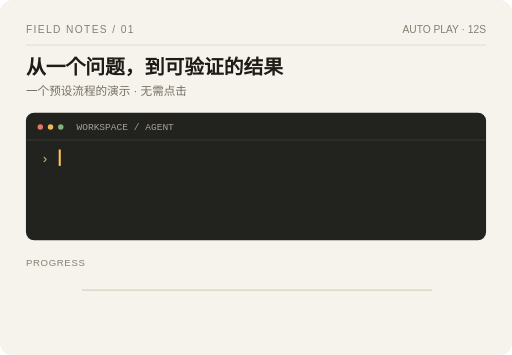
t = 0.00 s
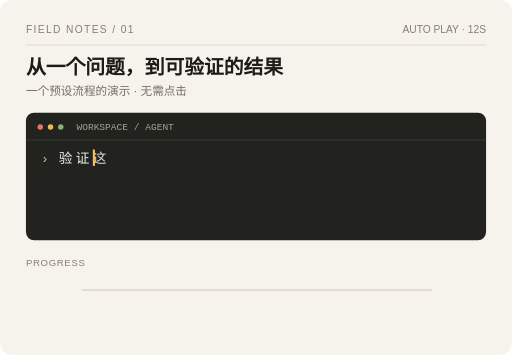
t = 1.67 s
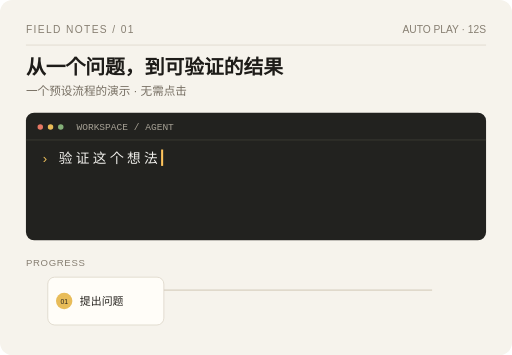
t = 3.33 s
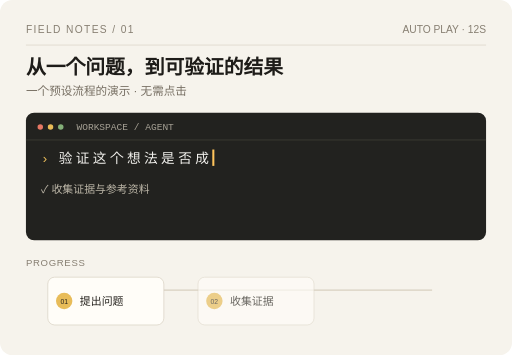
t = 5.00 s
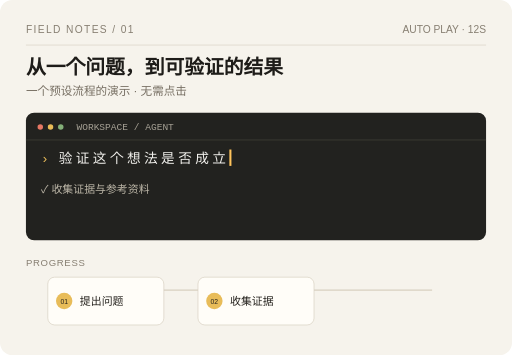
t = 6.67 s
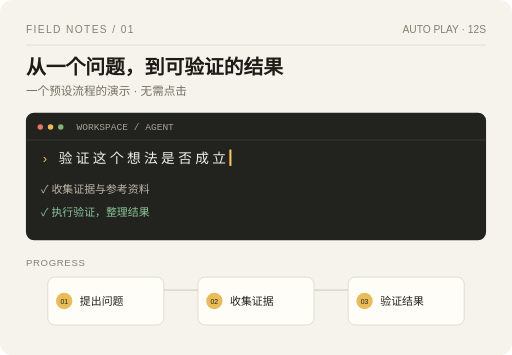
t = 8.33 s

The animated SVG that drew these frames (rendered in a browser with its animation timeline set to each time). Animation: 16 SMIL elements (animate=15,animateTransform=1); frames cover the first 8.33 s, repeats indefinitely.

<svg xmlns="http://www.w3.org/2000/svg" viewBox="0 0 750 520" width="750" height="520" aria-label="自动演示：从问题到验证结果">
<rect width="750" height="520" rx="18" fill="#f6f3ec"/><text x="38" y="48" fill="#877f72" font-family="sans-serif" font-size="15" letter-spacing="2">FIELD NOTES / 01</text><text x="712" y="48" fill="#877f72" font-family="sans-serif" font-size="15" text-anchor="end">AUTO PLAY · 12S</text><path d="M38 66H712" stroke="#d8d0c1"/><text x="38" y="108" fill="#1e1c19" font-family="sans-serif" font-size="29" font-weight="700">从一个问题，到可验证的结果</text><text x="38" y="139" fill="#766e62" font-family="sans-serif" font-size="17">一个预设流程的演示 · 无需点击</text>
<rect x="38" y="165" width="674" height="187" rx="12" fill="#22221f"/><circle cx="59" cy="186" r="4" fill="#e67764"/><circle cx="74" cy="186" r="4" fill="#e9bc57"/><circle cx="89" cy="186" r="4" fill="#84b079"/><text x="112" y="191" fill="#a6a195" font-size="14" font-family="monospace">WORKSPACE / AGENT</text><path d="M38 205H712" stroke="#41413a"/><text x="60" y="239" fill="#e8bc59" font-size="19" font-family="monospace">›</text><text x="86" y="239" fill="#f2f1ed" font-family="sans-serif" font-size="20" opacity="0">验<animate attributeName="opacity" values="0;0;1;1" keyTimes="0;0.040;0.050;1" dur="12s" repeatCount="indefinite"/></text><text x="111" y="239" fill="#f2f1ed" font-family="sans-serif" font-size="20" opacity="0">证<animate attributeName="opacity" values="0;0;1;1" keyTimes="0;0.085;0.095;1" dur="12s" repeatCount="indefinite"/></text><text x="136" y="239" fill="#f2f1ed" font-family="sans-serif" font-size="20" opacity="0">这<animate attributeName="opacity" values="0;0;1;1" keyTimes="0;0.130;0.140;1" dur="12s" repeatCount="indefinite"/></text><text x="161" y="239" fill="#f2f1ed" font-family="sans-serif" font-size="20" opacity="0">个<animate attributeName="opacity" values="0;0;1;1" keyTimes="0;0.175;0.185;1" dur="12s" repeatCount="indefinite"/></text><text x="186" y="239" fill="#f2f1ed" font-family="sans-serif" font-size="20" opacity="0">想<animate attributeName="opacity" values="0;0;1;1" keyTimes="0;0.220;0.230;1" dur="12s" repeatCount="indefinite"/></text><text x="211" y="239" fill="#f2f1ed" font-family="sans-serif" font-size="20" opacity="0">法<animate attributeName="opacity" values="0;0;1;1" keyTimes="0;0.265;0.275;1" dur="12s" repeatCount="indefinite"/></text><text x="236" y="239" fill="#f2f1ed" font-family="sans-serif" font-size="20" opacity="0">是<animate attributeName="opacity" values="0;0;1;1" keyTimes="0;0.310;0.320;1" dur="12s" repeatCount="indefinite"/></text><text x="261" y="239" fill="#f2f1ed" font-family="sans-serif" font-size="20" opacity="0">否<animate attributeName="opacity" values="0;0;1;1" keyTimes="0;0.355;0.365;1" dur="12s" repeatCount="indefinite"/></text><text x="286" y="239" fill="#f2f1ed" font-family="sans-serif" font-size="20" opacity="0">成<animate attributeName="opacity" values="0;0;1;1" keyTimes="0;0.400;0.410;1" dur="12s" repeatCount="indefinite"/></text><text x="311" y="239" fill="#f2f1ed" font-family="sans-serif" font-size="20" opacity="0">立<animate attributeName="opacity" values="0;0;1;1" keyTimes="0;0.445;0.455;1" dur="12s" repeatCount="indefinite"/></text><rect x="86" y="219" width="3" height="24" fill="#ffc45c"><animateTransform attributeName="transform" type="translate" values="0 0;25 0;50 0;75 0;100 0;125 0;150 0;175 0;200 0;225 0;250 0;250 0" keyTimes="0;0.050;0.095;0.140;0.185;0.230;0.275;0.320;0.365;0.410;0.455;1" calcMode="discrete" dur="12s" repeatCount="indefinite"/></rect><text x="60" y="282" fill="#bdb7a8" font-size="16" font-family="sans-serif" opacity="0">✓  收集证据与参考资料<animate attributeName="opacity" values="0;0;1;1" keyTimes="0;.38;.39;1" dur="12s" repeatCount="indefinite"/></text><text x="60" y="316" fill="#8ac59a" font-size="16" font-family="sans-serif" opacity="0">✓  执行验证，整理结果<animate attributeName="opacity" values="0;0;1;1" keyTimes="0;.57;.58;1" dur="12s" repeatCount="indefinite"/></text>
<text x="38" y="390" fill="#877f72" font-size="14" font-family="sans-serif" letter-spacing="1">PROGRESS</text><path d="M120 425H633" stroke="#d8d0c1" stroke-width="2"/><g opacity="0"><rect x="70" y="406" width="170" height="70" rx="10" fill="#fffdf8" stroke="#d8d0c1"/><circle cx="94" cy="441" r="12" fill="#e8bc59"/><text x="94" y="445" text-anchor="middle" fill="#28251e" font-size="10" font-family="sans-serif">01</text><text x="117" y="447" fill="#26231e" font-size="16" font-family="sans-serif">提出问题</text><animate attributeName="opacity" values="0;0;1;1" keyTimes="0;0.18;0.19;1" dur="12s" repeatCount="indefinite"/></g><g opacity="0"><rect x="290" y="406" width="170" height="70" rx="10" fill="#fffdf8" stroke="#d8d0c1"/><circle cx="314" cy="441" r="12" fill="#e8bc59"/><text x="314" y="445" text-anchor="middle" fill="#28251e" font-size="10" font-family="sans-serif">02</text><text x="337" y="447" fill="#26231e" font-size="16" font-family="sans-serif">收集证据</text><animate attributeName="opacity" values="0;0;1;1" keyTimes="0;0.41;0.42;1" dur="12s" repeatCount="indefinite"/></g><g opacity="0"><rect x="510" y="406" width="170" height="70" rx="10" fill="#fffdf8" stroke="#d8d0c1"/><circle cx="534" cy="441" r="12" fill="#e8bc59"/><text x="534" y="445" text-anchor="middle" fill="#28251e" font-size="10" font-family="sans-serif">03</text><text x="557" y="447" fill="#26231e" font-size="16" font-family="sans-serif">验证结果</text><animate attributeName="opacity" values="0;0;1;1" keyTimes="0;0.64;0.65;1" dur="12s" repeatCount="indefinite"/></g></svg>
